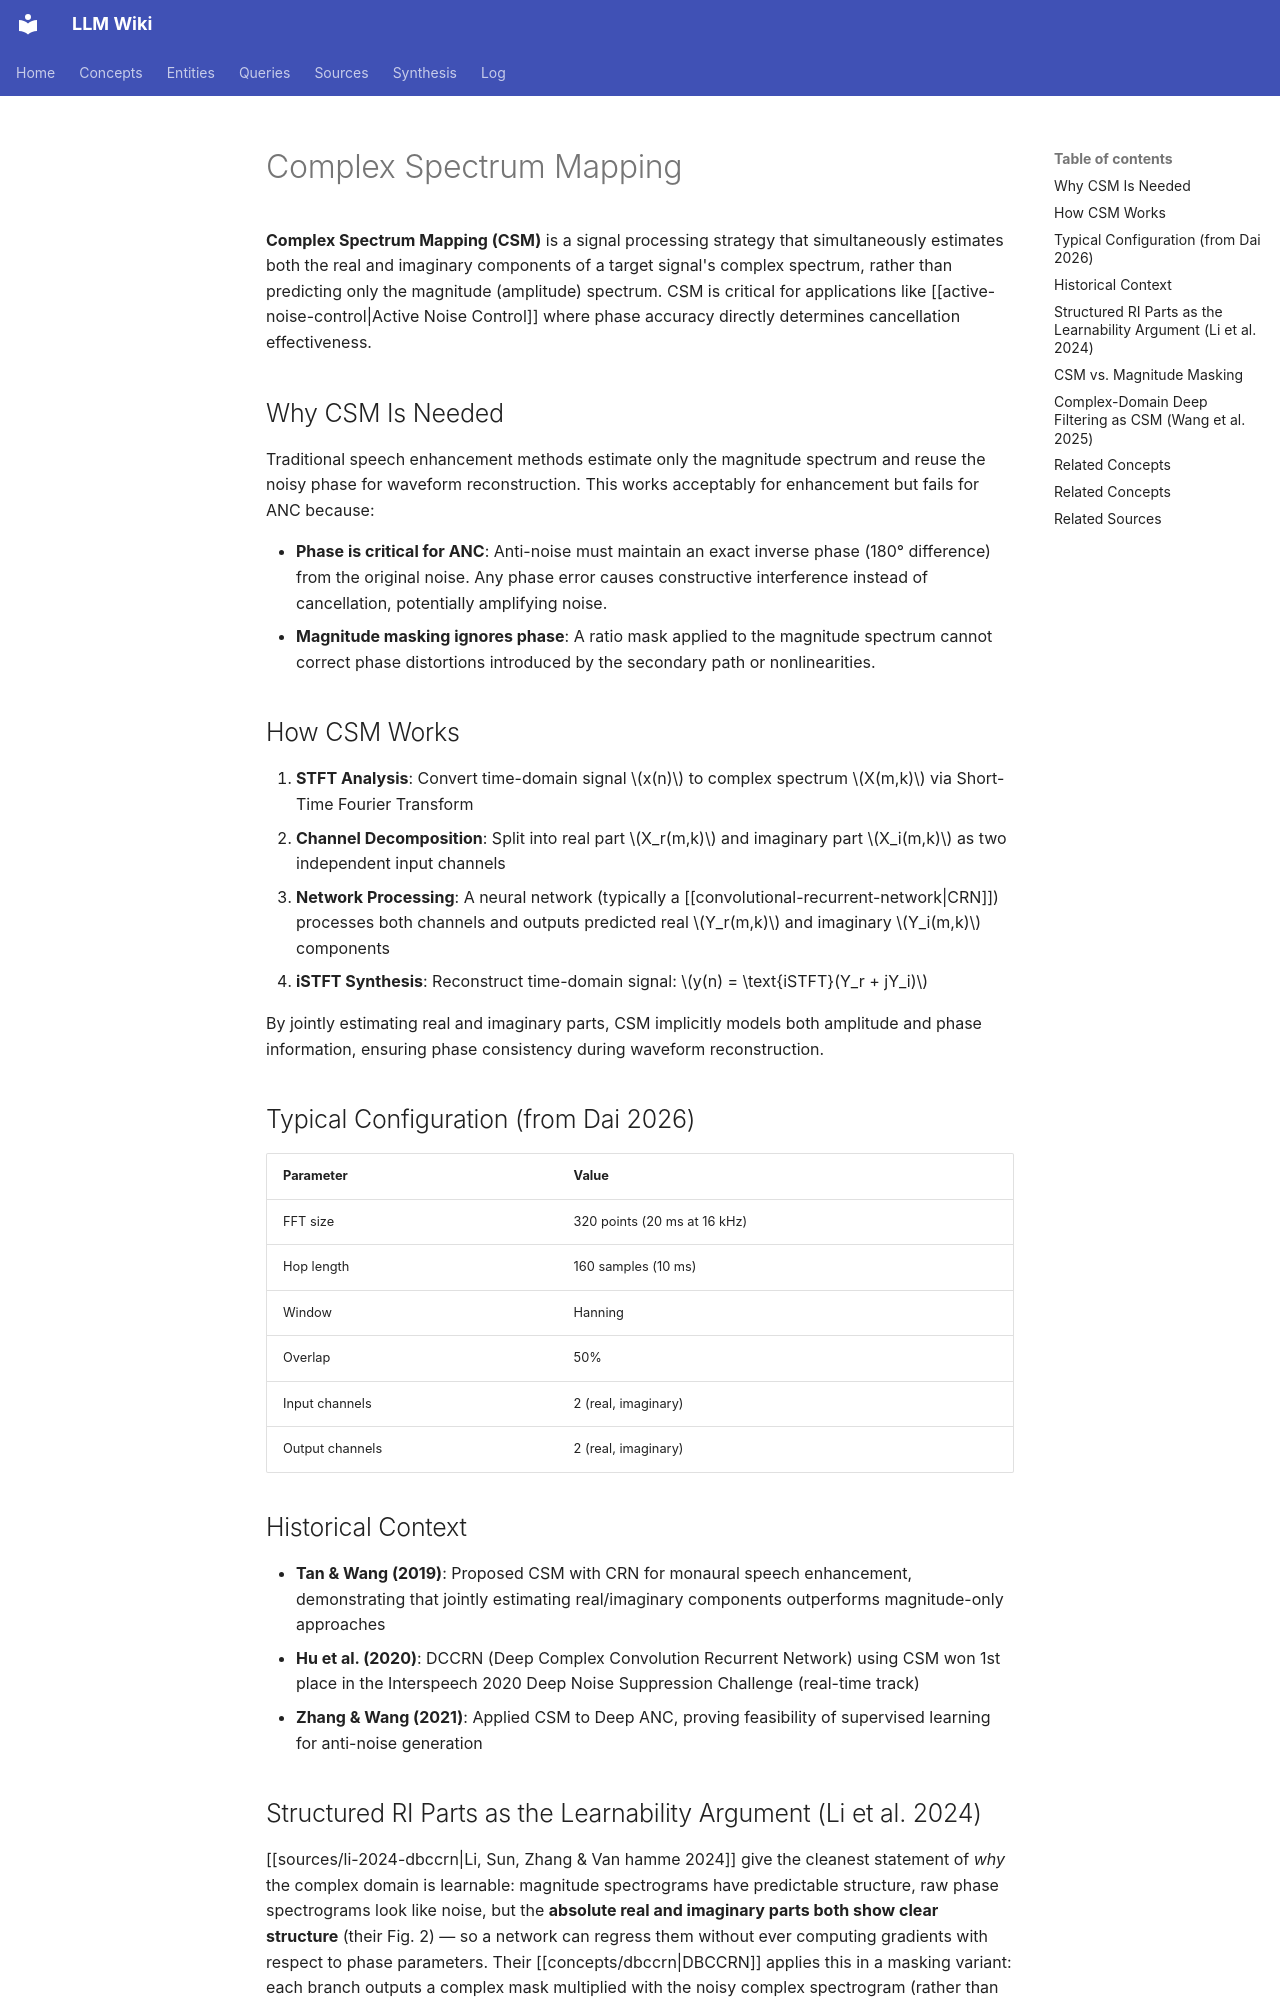

repository: proudzhu/llm-wiki · page: concepts/complex-spectrum-mapping.html · generator: mkdocs

---
type: concept
created: 2026-04-25
updated: 2026-11-17
sources:
  - raw/papers/wang-2025-multi-modal-deep-filtering-bc/full-text.md
  - raw/papers/li-2024-dbccrn/full-text.md
tags:
  - signal-processing
  - audio-processing
  - phase-estimation
  - deep-learning
---

# Complex Spectrum Mapping

**Complex Spectrum Mapping (CSM)** is a signal processing strategy that simultaneously estimates both the real and imaginary components of a target signal's complex spectrum, rather than predicting only the magnitude (amplitude) spectrum. CSM is critical for applications like [[active-noise-control|Active Noise Control]] where phase accuracy directly determines cancellation effectiveness.

## Why CSM Is Needed

Traditional speech enhancement methods estimate only the magnitude spectrum and reuse the noisy phase for waveform reconstruction. This works acceptably for enhancement but fails for ANC because:

- **Phase is critical for ANC**: Anti-noise must maintain an exact inverse phase (180° difference) from the original noise. Any phase error causes constructive interference instead of cancellation, potentially amplifying noise.
- **Magnitude masking ignores phase**: A ratio mask applied to the magnitude spectrum cannot correct phase distortions introduced by the secondary path or nonlinearities.

## How CSM Works

1. **STFT Analysis**: Convert time-domain signal $x(n)$ to complex spectrum $X(m,k)$ via Short-Time Fourier Transform
2. **Channel Decomposition**: Split into real part $X_r(m,k)$ and imaginary part $X_i(m,k)$ as two independent input channels
3. **Network Processing**: A neural network (typically a [[convolutional-recurrent-network|CRN]]) processes both channels and outputs predicted real $Y_r(m,k)$ and imaginary $Y_i(m,k)$ components
4. **iSTFT Synthesis**: Reconstruct time-domain signal: $y(n) = \text{iSTFT}(Y_r + jY_i)$

By jointly estimating real and imaginary parts, CSM implicitly models both amplitude and phase information, ensuring phase consistency during waveform reconstruction.

## Typical Configuration (from Dai 2026)

| Parameter | Value |
|-----------|-------|
| FFT size | 320 points (20 ms at 16 kHz) |
| Hop length | 160 samples (10 ms) |
| Window | Hanning |
| Overlap | 50% |
| Input channels | 2 (real, imaginary) |
| Output channels | 2 (real, imaginary) |

## Historical Context

- **Tan & Wang (2019)**: Proposed CSM with CRN for monaural speech enhancement, demonstrating that jointly estimating real/imaginary components outperforms magnitude-only approaches
- **Hu et al. (2020)**: DCCRN (Deep Complex Convolution Recurrent Network) using CSM won 1st place in the Interspeech 2020 Deep Noise Suppression Challenge (real-time track)
- **Zhang & Wang (2021)**: Applied CSM to Deep ANC, proving feasibility of supervised learning for anti-noise generation

## Structured RI Parts as the Learnability Argument (Li et al. 2024)

[[sources/li-2024-dbccrn|Li, Sun, Zhang & Van hamme 2024]] give the cleanest statement of *why* the complex domain is learnable: magnitude spectrograms have predictable structure, raw phase spectrograms look like noise, but the **absolute real and imaginary parts both show clear structure** (their Fig. 2) — so a network can regress them without ever computing gradients with respect to phase parameters. Their [[concepts/dbccrn|DBCCRN]] applies this in a masking variant: each branch outputs a complex mask multiplied with the noisy complex spectrogram (rather than mapping the clean spectrum directly), and a second branch estimates the noise the same way, trained with [[concepts/scale-aware-snr|SA-SNR]] on both outputs.
